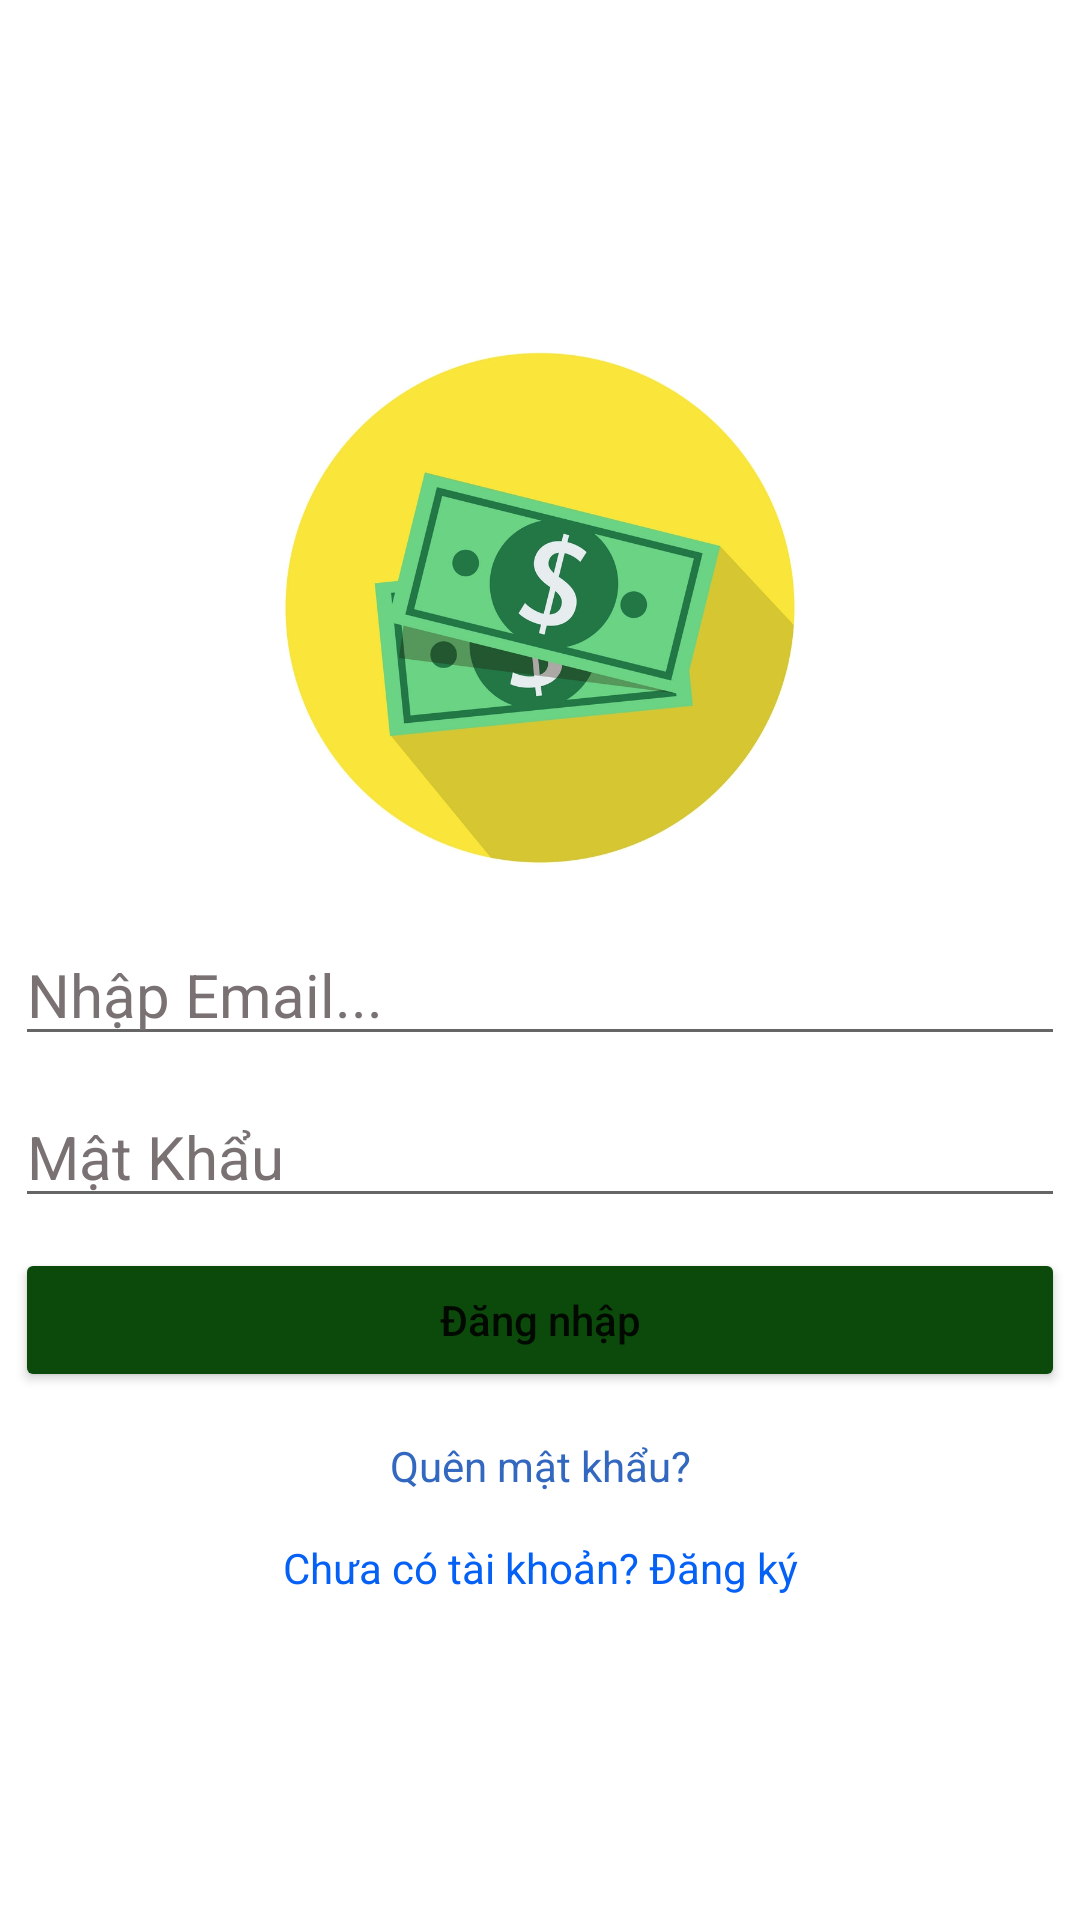

Here is an Android app screen rendered from its layout file. Give the layout XML and the strings, colors and styles it references.
<!-- AndroidManifest.xml: application theme Theme.My_Budget -->
<!-- res/layout/activity_login.xml -->
<?xml version="1.0" encoding="utf-8"?>
<LinearLayout xmlns:android="http://schemas.android.com/apk/res/android"
    xmlns:app="http://schemas.android.com/apk/res-auto"
    xmlns:tools="http://schemas.android.com/tools"
    android:layout_width="match_parent"
    android:layout_height="match_parent"
    android:orientation="vertical"
    android:gravity="center"
    android:layout_margin="20dp"
    tools:context=".system.LoginActivity">

    <ImageView
        android:layout_width="200dp"
        android:layout_height="200dp"
        android:src="@drawable/logo"/>

    <EditText
        android:id="@+id/email"
        android:layout_width="match_parent"
        android:layout_height="wrap_content"
        android:hint="Nhập Email..."
        android:layout_margin="5dp"
        android:textColor="@color/black"
        android:textSize="20sp"
        android:inputType="textEmailAddress"
        android:textColorHint="#7A7272"
        />

    <EditText
        android:id="@+id/password"
        android:layout_width="match_parent"
        android:layout_height="wrap_content"
        android:hint="Mật Khẩu"
        android:layout_margin="5dp"
        android:inputType="textPassword"
        android:textColor="@color/black"
        android:textSize="20sp"
        android:textColorHint="#7A7272"
        />

    <Button
        android:id="@+id/loginBtn"
        android:layout_width="match_parent"
        android:layout_height="wrap_content"
        android:textAllCaps="false"
        android:layout_margin="5dp"
        android:text="Đăng nhập"
        android:backgroundTint="#0c4a0b"/>

    <TextView
        android:id="@+id/forgot_password"
        android:layout_width="match_parent"
        android:layout_height="wrap_content"
        android:text="Quên mật khẩu?"
        android:padding="10dp"
        android:textColor="#3268bf"
        android:gravity="center"/>

    <TextView
        android:id="@+id/loginQn"
        android:layout_width="match_parent"
        android:layout_height="wrap_content"
        android:textColor="#0561f5"
        android:padding="5dp"
        android:text="Chưa có tài khoản? Đăng ký"
        android:gravity="center"/>


</LinearLayout>
<!-- resources referenced by this layout -->
<resources>
  <!-- drawable logo: jpg bitmap (drawable, 136918 bytes) -->
  <style name="Theme.My_Budget" parent="Theme.MaterialComponents.Light.NoActionBar">
          
          <item name="colorPrimary">@color/purple_500</item>
          <item name="colorPrimaryVariant">@color/purple_700</item>
          <item name="colorOnPrimary">@color/white</item>
          
          <item name="colorSecondary">@color/teal_200</item>
          <item name="colorSecondaryVariant">@color/teal_700</item>
          <item name="colorOnSecondary">@color/black</item>
          
          <item name="android:statusBarColor" tools:targetApi="l">@color/teal_700</item>
          
      </style>
  <!-- not gathered from this repository: default colours our renderer supplied (Android Studio template values) -->
  <color name="purple_500">#FF6200EE</color>
  <color name="purple_700">#FF3700B3</color>
  <color name="teal_200">#FF03DAC5</color>
  <color name="teal_700">#FF018786</color>
  <color name="black">#FF000000</color>
  <color name="white">#FFFFFFFF</color>
</resources>
